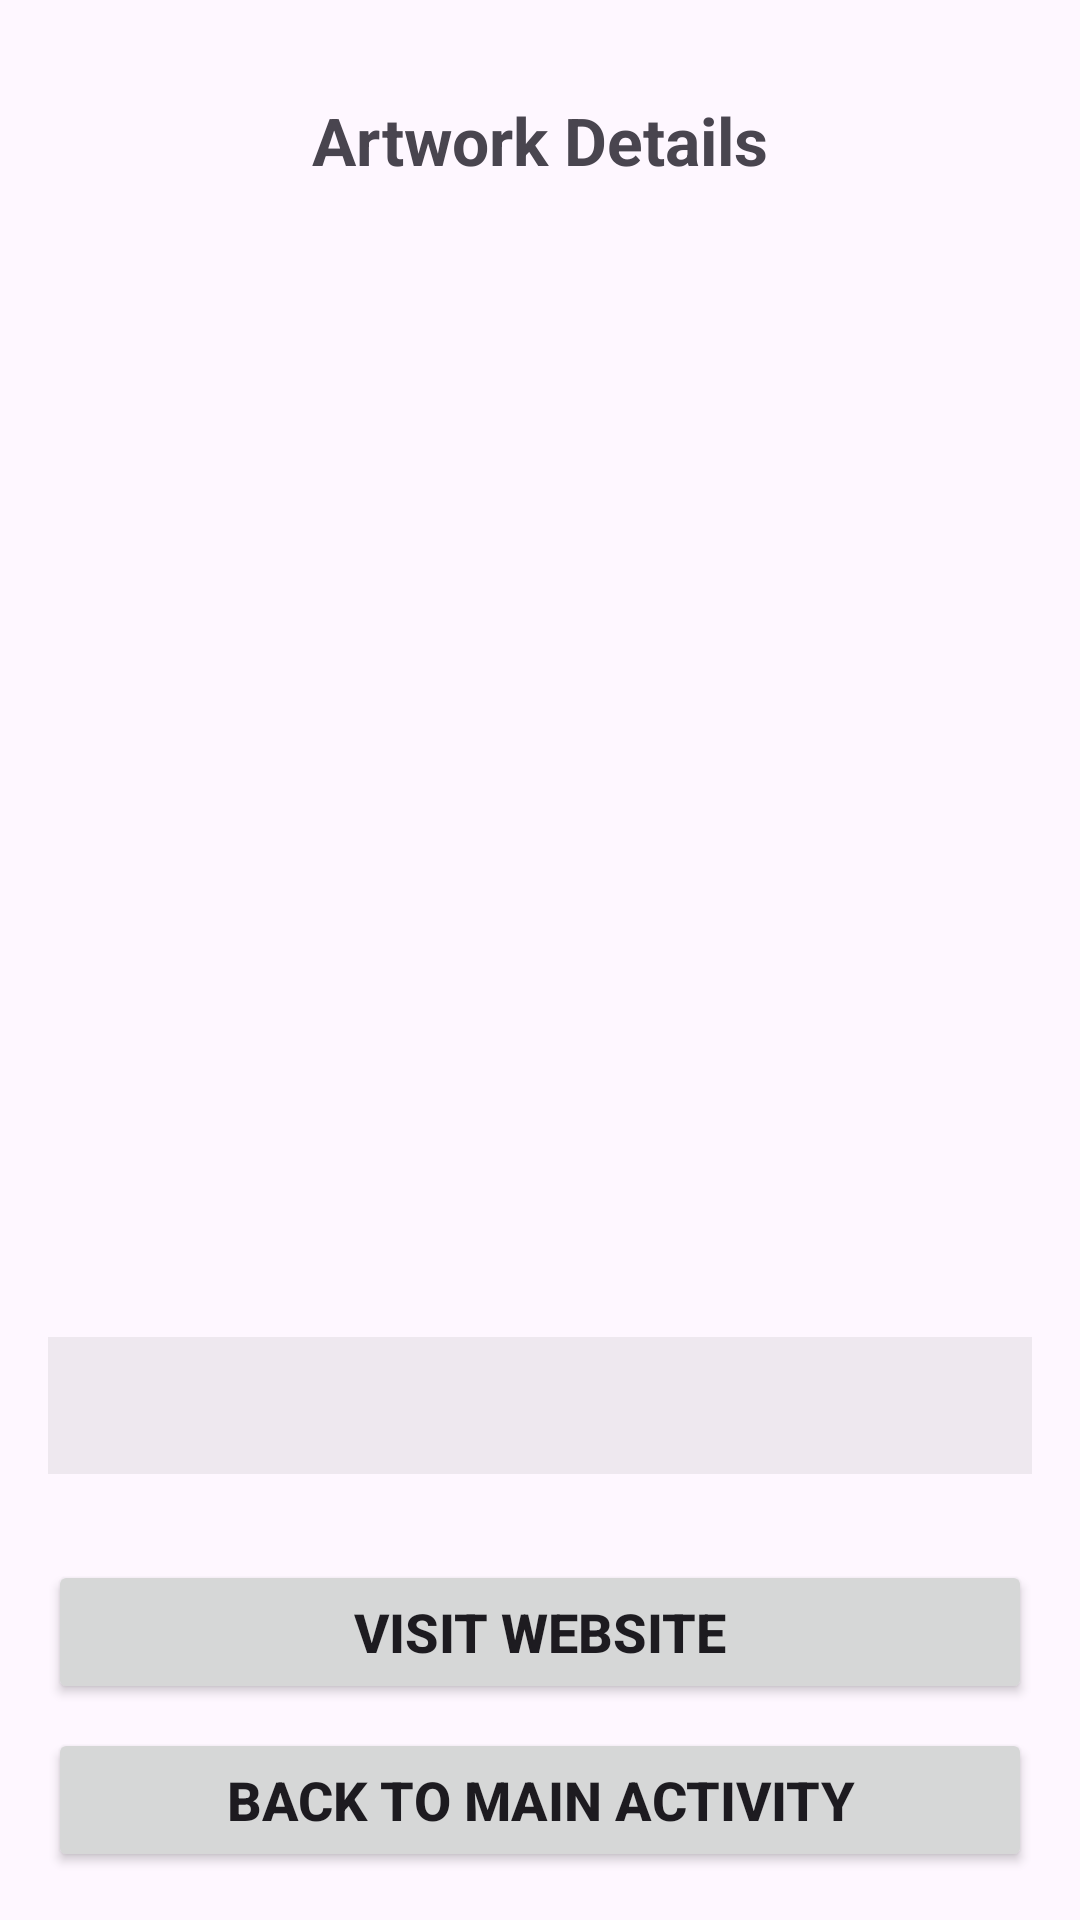

Android layout source for this screen:
<!-- AndroidManifest.xml: application theme Theme.Mid_Exam_tasnem_awad -->
<!-- res/layout/activity_artwork_details.xml -->
<?xml version="1.0" encoding="utf-8"?>
<androidx.constraintlayout.widget.ConstraintLayout xmlns:android="http://schemas.android.com/apk/res/android"
    xmlns:app="http://schemas.android.com/apk/res-auto"
    xmlns:tools="http://schemas.android.com/tools"
    android:id="@+id/detailsMain"
    android:layout_width="match_parent"
    android:layout_height="match_parent"
    android:padding="16dp"
    tools:context=".ArtworkDetailsActivity">

    <TextView
        android:id="@+id/textDetailsHeader"
        android:layout_width="wrap_content"
        android:layout_height="wrap_content"
        android:layout_marginTop="16dp"
        android:text="@string/artwork_details"
        android:textSize="22sp"
        android:textStyle="bold"
        app:layout_constraintEnd_toEndOf="parent"
        app:layout_constraintStart_toStartOf="parent"
        app:layout_constraintTop_toTopOf="parent" />

    <ImageView
        android:id="@+id/imageViewDetails"
        android:layout_width="0dp"
        android:layout_height="250dp"
        android:layout_marginTop="16dp"
        android:contentDescription="@string/artwork_image"
        android:scaleType="fitCenter"
        app:layout_constraintEnd_toEndOf="parent"
        app:layout_constraintStart_toStartOf="parent"
        app:layout_constraintTop_toBottomOf="@+id/textDetailsHeader"
        tools:srcCompat="@drawable/_15" />

    <TextView
        android:id="@+id/textDetailsTitle"
        android:layout_width="wrap_content"
        android:layout_height="wrap_content"
        android:layout_marginTop="16dp"
        android:textColor="@android:color/black"
        android:textSize="20sp"
        android:textStyle="bold"
        app:layout_constraintEnd_toEndOf="parent"
        app:layout_constraintStart_toStartOf="parent"
        app:layout_constraintTop_toBottomOf="@+id/imageViewDetails"
        tools:text="Mona Lisa" />

    <TextView
        android:id="@+id/textDetailsArtist"
        android:layout_width="wrap_content"
        android:layout_height="wrap_content"
        android:layout_marginTop="8dp"
        android:textSize="16sp"
        app:layout_constraintEnd_toEndOf="parent"
        app:layout_constraintStart_toStartOf="parent"
        app:layout_constraintTop_toBottomOf="@+id/textDetailsTitle"
        tools:text="Artist: Leonardo da Vinci" />

    <TextView
        android:id="@+id/textDetailsYear"
        android:layout_width="wrap_content"
        android:layout_height="wrap_content"
        android:layout_marginTop="8dp"
        android:textSize="16sp"
        app:layout_constraintEnd_toEndOf="parent"
        app:layout_constraintStart_toStartOf="parent"
        app:layout_constraintTop_toBottomOf="@+id/textDetailsArtist"
        tools:text="Creation Year: 1503" />

    <TextView
        android:id="@+id/textDetailsInfo"
        android:layout_width="0dp"
        android:layout_height="wrap_content"
        android:layout_marginTop="16dp"
        android:background="#10000000"
        android:padding="12dp"
        android:textSize="16sp"
        app:layout_constraintEnd_toEndOf="parent"
        app:layout_constraintStart_toStartOf="parent"
        app:layout_constraintTop_toBottomOf="@+id/textDetailsYear"
        tools:text="Title: Mona Lisa\nArtist: Leonardo da Vinci\nYear: 1503" />

    <Button
        android:id="@+id/buttonVisitWebsite"
        android:layout_width="0dp"
        android:layout_height="wrap_content"
        android:layout_marginBottom="8dp"
        android:text="@string/visit_website"
        android:textSize="18sp"
        android:textStyle="bold"
        app:layout_constraintBottom_toTopOf="@+id/buttonBack"
        app:layout_constraintEnd_toEndOf="parent"
        app:layout_constraintStart_toStartOf="parent" />

    <Button
        android:id="@+id/buttonBack"
        android:layout_width="0dp"
        android:layout_height="wrap_content"
        android:text="@string/back_to_main"
        android:textSize="18sp"
        android:textStyle="bold"
        app:layout_constraintBottom_toBottomOf="parent"
        app:layout_constraintEnd_toEndOf="parent"
        app:layout_constraintStart_toStartOf="parent" />

</androidx.constraintlayout.widget.ConstraintLayout>
<!-- resources referenced by this layout -->
<resources>
  <string name="artwork_details">Artwork Details</string>
  <string name="artwork_image">Artwork image</string>
  <string name="back_to_main">Back to Main Activity</string>
  <string name="visit_website">Visit Website</string>
  <style name="Theme.Mid_Exam_tasnem_awad" parent="Base.Theme.Mid_Exam_tasnem_awad" />
  <style name="Base.Theme.Mid_Exam_tasnem_awad" parent="Theme.Material3.DayNight.NoActionBar">
          
          
      </style>
</resources>
